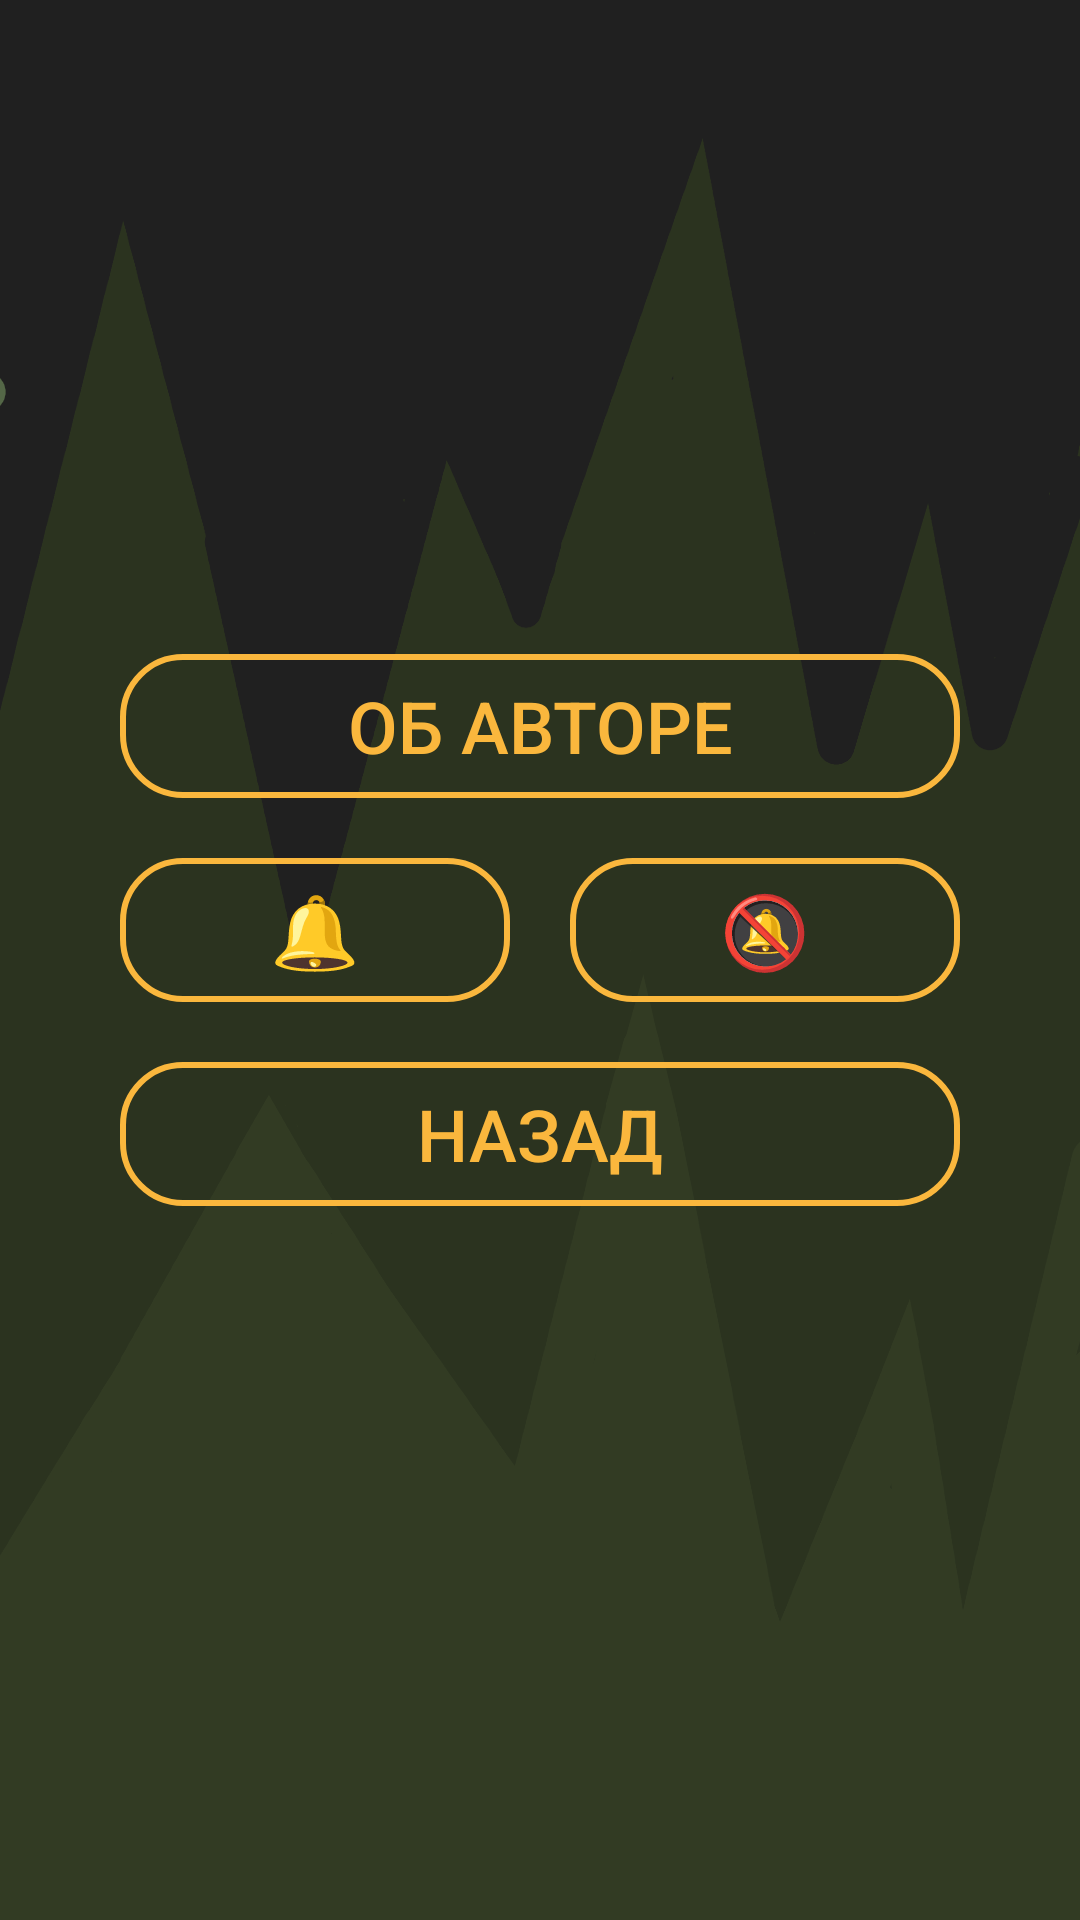

Here is an Android app screen rendered from its layout file. Give the layout XML and the strings, colors and styles it references.
<!-- AndroidManifest.xml: application theme Theme.MyApplication -->
<!-- res/layout/settings.xml -->
<?xml version="1.0" encoding="utf-8"?>
<RelativeLayout xmlns:android="http://schemas.android.com/apk/res/android"
    xmlns:app="http://schemas.android.com/apk/res-auto"
    xmlns:tools="http://schemas.android.com/tools"
    android:layout_width="match_parent"
    android:layout_height="match_parent"
    android:gravity="center"
    tools:context=".Settings"
    tools:ignore="MissingDefaultResource">

    <ImageView
        android:layout_width="wrap_content"
        android:layout_height="wrap_content"
        android:src="@drawable/menu_background"
        android:scaleType="centerCrop"/>

    <LinearLayout
        android:layout_width="match_parent"
        android:layout_height="wrap_content"
        android:orientation="vertical"
        android:gravity="center"
        android:layout_centerHorizontal="true"
        android:layout_centerVertical="true"
        android:layout_gravity="center"
        android:layout_marginRight="40dp"
        android:layout_marginLeft="40dp">


        <Button
            android:id="@+id/about_me"
            android:layout_width="match_parent"
            android:layout_height="wrap_content"
            android:text="@string/about_me"
            android:textSize="24sp"
            android:textColor="@color/blueStroke"
            android:background="@drawable/pressed_btn_full"
            android:paddingLeft="40dp"
            android:paddingRight="40dp"
            android:layout_marginBottom="20dp"/>

        <LinearLayout
            android:layout_width="match_parent"
            android:layout_height="wrap_content"
            android:orientation="horizontal">

            <Button
                android:id="@+id/btn_mus"
                android:layout_width="match_parent"
                android:layout_height="wrap_content"
                android:layout_weight="1"
                android:text="🔔"
                android:textSize="24sp"
                android:background="@drawable/pressed_btn_full"
                android:layout_marginBottom="20dp"
                android:layout_marginRight="10dp"/>

            <Button
                android:id="@+id/but_no_mus"
                android:layout_width="match_parent"
                android:layout_height="wrap_content"
                android:layout_weight="1"
                android:text="🔕"
                android:textSize="24sp"
                android:background="@drawable/pressed_btn_full"
                android:layout_marginBottom="20dp"
                android:layout_marginLeft="10dp"/>

        </LinearLayout>

        <Button
            android:id="@+id/btn_back_to_start"
            android:layout_width="match_parent"
            android:layout_height="wrap_content"
            android:text="@string/btn_back"
            android:textSize="24sp"
            android:textColor="@color/blueStroke"
            android:background="@drawable/pressed_btn_full"
            android:paddingLeft="40dp"
            android:paddingRight="40dp"
            android:layout_marginBottom="20dp"/>

    </LinearLayout>

</RelativeLayout>
<!-- resources referenced by this layout -->
<resources>
  <color name="blueStroke">#FAB73D</color>
  <!-- drawable menu_background: png bitmap (drawable-v24, 38297 bytes) -->
  <!-- drawable pressed_btn_full (drawable) -->
  <?xml version="1.0" encoding="utf-8"?>
  <selector xmlns:android="http://schemas.android.com/apk/res/android">
      <item android:state_pressed="false" android:drawable="@drawable/no_pressed_btn" />
      <item android:state_pressed="true" android:drawable="@drawable/pressed_btn" />
  </selector>
  <string name="about_me">Об авторе</string>
  <string name="btn_back">Назад</string>
  <style name="Theme.MyApplication" parent="Theme.AppCompat.NoActionBar">
          
          <item name="colorPrimary">@color/purple_500</item>
          <item name="colorPrimaryVariant">@color/purple_700</item>
          <item name="colorOnPrimary">@color/white</item>
          
          <item name="colorSecondary">@color/teal_200</item>
          <item name="colorSecondaryVariant">@color/teal_700</item>
          <item name="colorOnSecondary">@color/black</item>
          
          <item name="android:statusBarColor" tools:targetApi="l">?attr/colorPrimaryVariant</item>
          
          <item name="android:windowNoTitle">true</item>
          <item name="android:windowActionBar">false</item>
          <item name="android:windowFullscreen">true</item>
  
      </style>
  <!-- drawable no_pressed_btn (drawable) -->
  <?xml version="1.0" encoding="utf-8"?>
  <shape xmlns:android="http://schemas.android.com/apk/res/android">
      <stroke android:color="@color/blueStroke" />
      <stroke android:width="2dp" />
      <corners android:radius="20dp" />
  </shape>
  <!-- drawable pressed_btn (drawable) -->
  <?xml version="1.0" encoding="utf-8"?>
  <shape xmlns:android="http://schemas.android.com/apk/res/android">
      <stroke android:color="@color/blueStroke" />
      <stroke android:width="2dp" />
      <corners android:radius="20dp" />
      <solid android:color="@color/blueSolid" />
  </shape>
  <color name="purple_500">#2b331f</color>
  <color name="purple_700">#2B331F</color>
  <color name="white">#FFFFFFFF</color>
  <color name="teal_200">#FF03DAC5</color>
  <color name="teal_700">#FF018786</color>
  <color name="black">#FF000000</color>
  <color name="blueSolid">#fddca5</color>
</resources>
